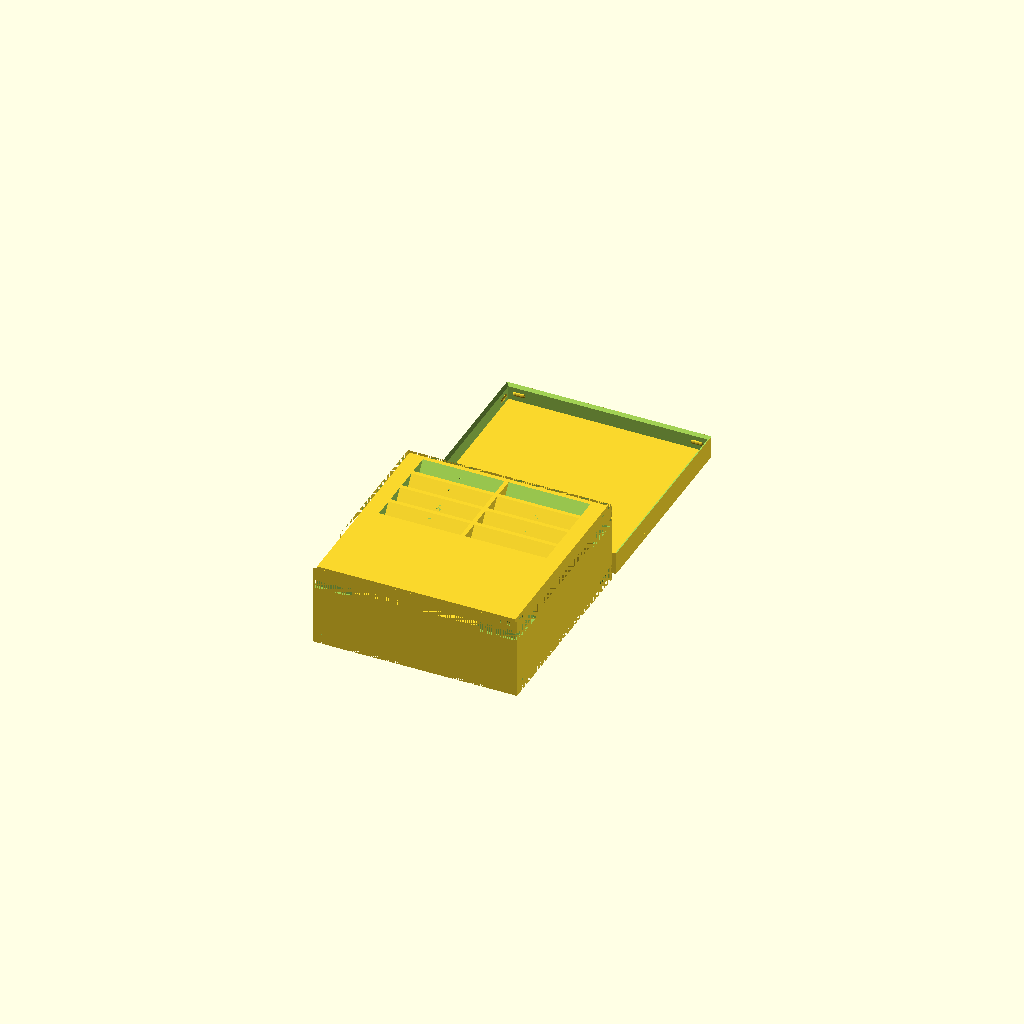
Cell 1: rendered with the file's own defaults.
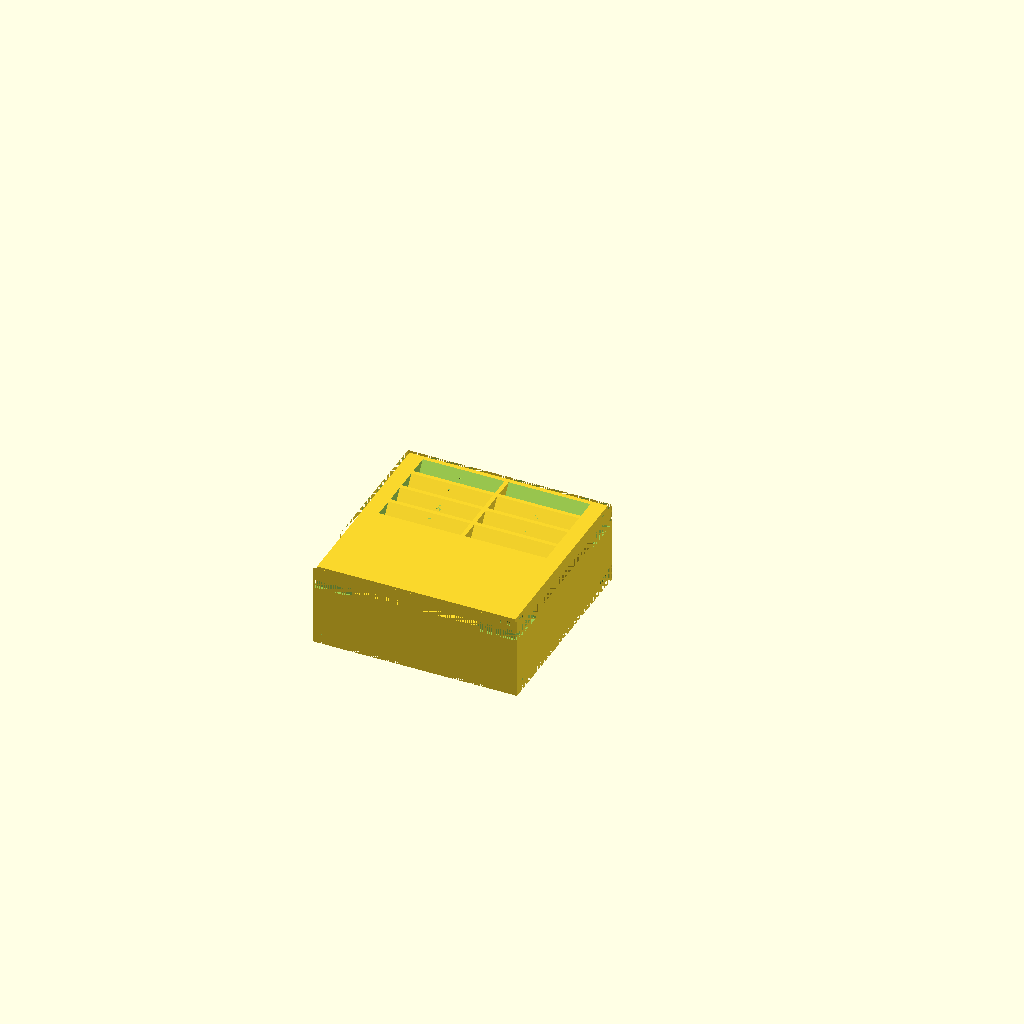
Cell 2: the same model with g_b_print_lid = false.
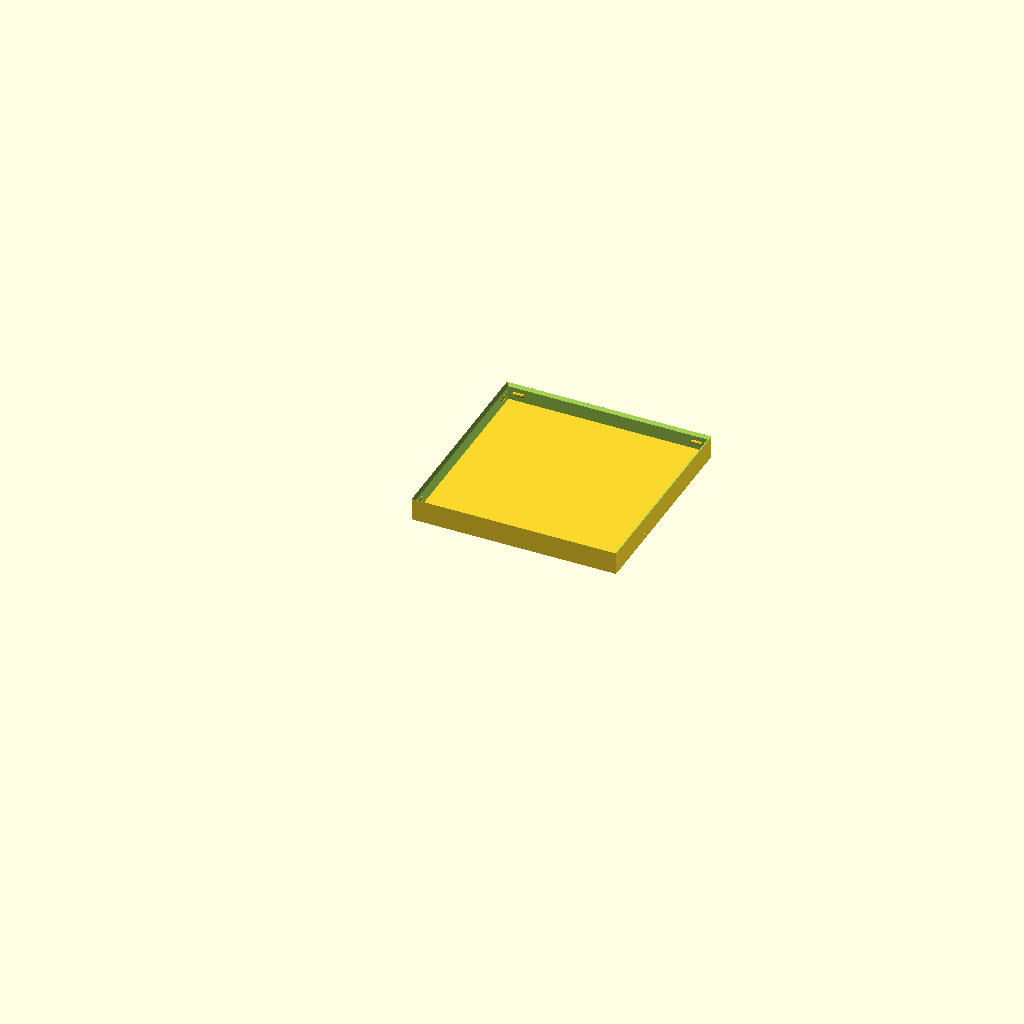
Cell 3: the same model with g_b_print_box = false.
One fixed orthographic camera (rotation 55°, 0°, 25°; colour scheme Cornfield) for every cell.
OpenSCAD source file tests/v3-baseline/scad/test_combo_shear_labels.scad:
// Test: Integration — sheared compartments with per-compartment wall labels
include <boardgame_insert_toolkit_lib.3.scad>;

g_b_print_lid = true;
g_b_print_box = true;
g_isolated_print_box = "";

data = [
    [ "shear with labels",
        [
            [ BOX_SIZE_XYZ, [50, 50, 20] ],
            [ BOX_LID,
                [
                    [ LID_SOLID_B, t ],
                ]
            ],
            [ BOX_COMPONENT,
                [
                    [ CMP_NUM_COMPARTMENTS_XY, [2, 4] ],
                    [ CMP_COMPARTMENT_SIZE_XYZ, [20, 5, 4] ],
                    [ CMP_SHEAR, [0, 45] ],
                    [ LABEL,
                        [
                            [ LBL_TEXT, [
                                ["1", "2"],
                                ["3", "4"],
                                ["5", "6"],
                                ["7", "8"],
                            ]],
                            [ LBL_PLACEMENT, BACK_WALL ],
                            [ LBL_SIZE, 2 ],
                        ]
                    ],
                ]
            ],
        ]
    ],
];

MakeAll();
Customizer parameters (derived from the source; name, type, default, range or options):
g_b_print_lid: bool, default true
g_b_print_box: bool, default true
g_isolated_print_box: string, default ""
